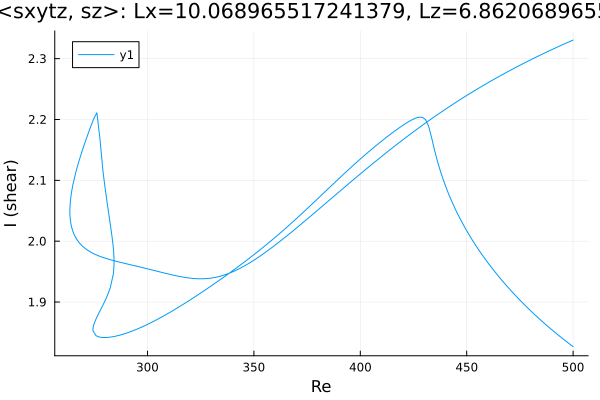

Data behind this chart, as committed beside it:
Re, shear
500.0, 2.331
499, 2.329
497.5, 2.327
496.1, 2.325
494.7, 2.322
493.3, 2.32
491.9, 2.318
490.5, 2.316
489.1, 2.313
487.6, 2.311
486.2, 2.309
484.8, 2.306
483.4, 2.304
482, 2.301
480.6, 2.299
479.2, 2.297
477.8, 2.294
476.3, 2.292
474.9, 2.289
473.5, 2.286
472.1, 2.284
470.7, 2.281
469.3, 2.279
467.9, 2.276
466.4, 2.273
465, 2.27
463.6, 2.268
462.2, 2.265
460.8, 2.262
459.4, 2.259
458, 2.256
456.5, 2.253
455.1, 2.25
453.7, 2.247
452.3, 2.244
450.9, 2.241
449.5, 2.238
448.1, 2.235
446.6, 2.232
445.2, 2.229
443.8, 2.226
442.4, 2.222
441, 2.219
439.6, 2.216
438.2, 2.213
436.7, 2.209
435.3, 2.206
433.9, 2.202
432.5, 2.199
431.1, 2.195
429.7, 2.192
428.3, 2.188
426.8, 2.185
425.4, 2.181
424, 2.177
422.6, 2.174
421.2, 2.17
419.8, 2.166
418.4, 2.162
416.9, 2.158
... 452 more rows
